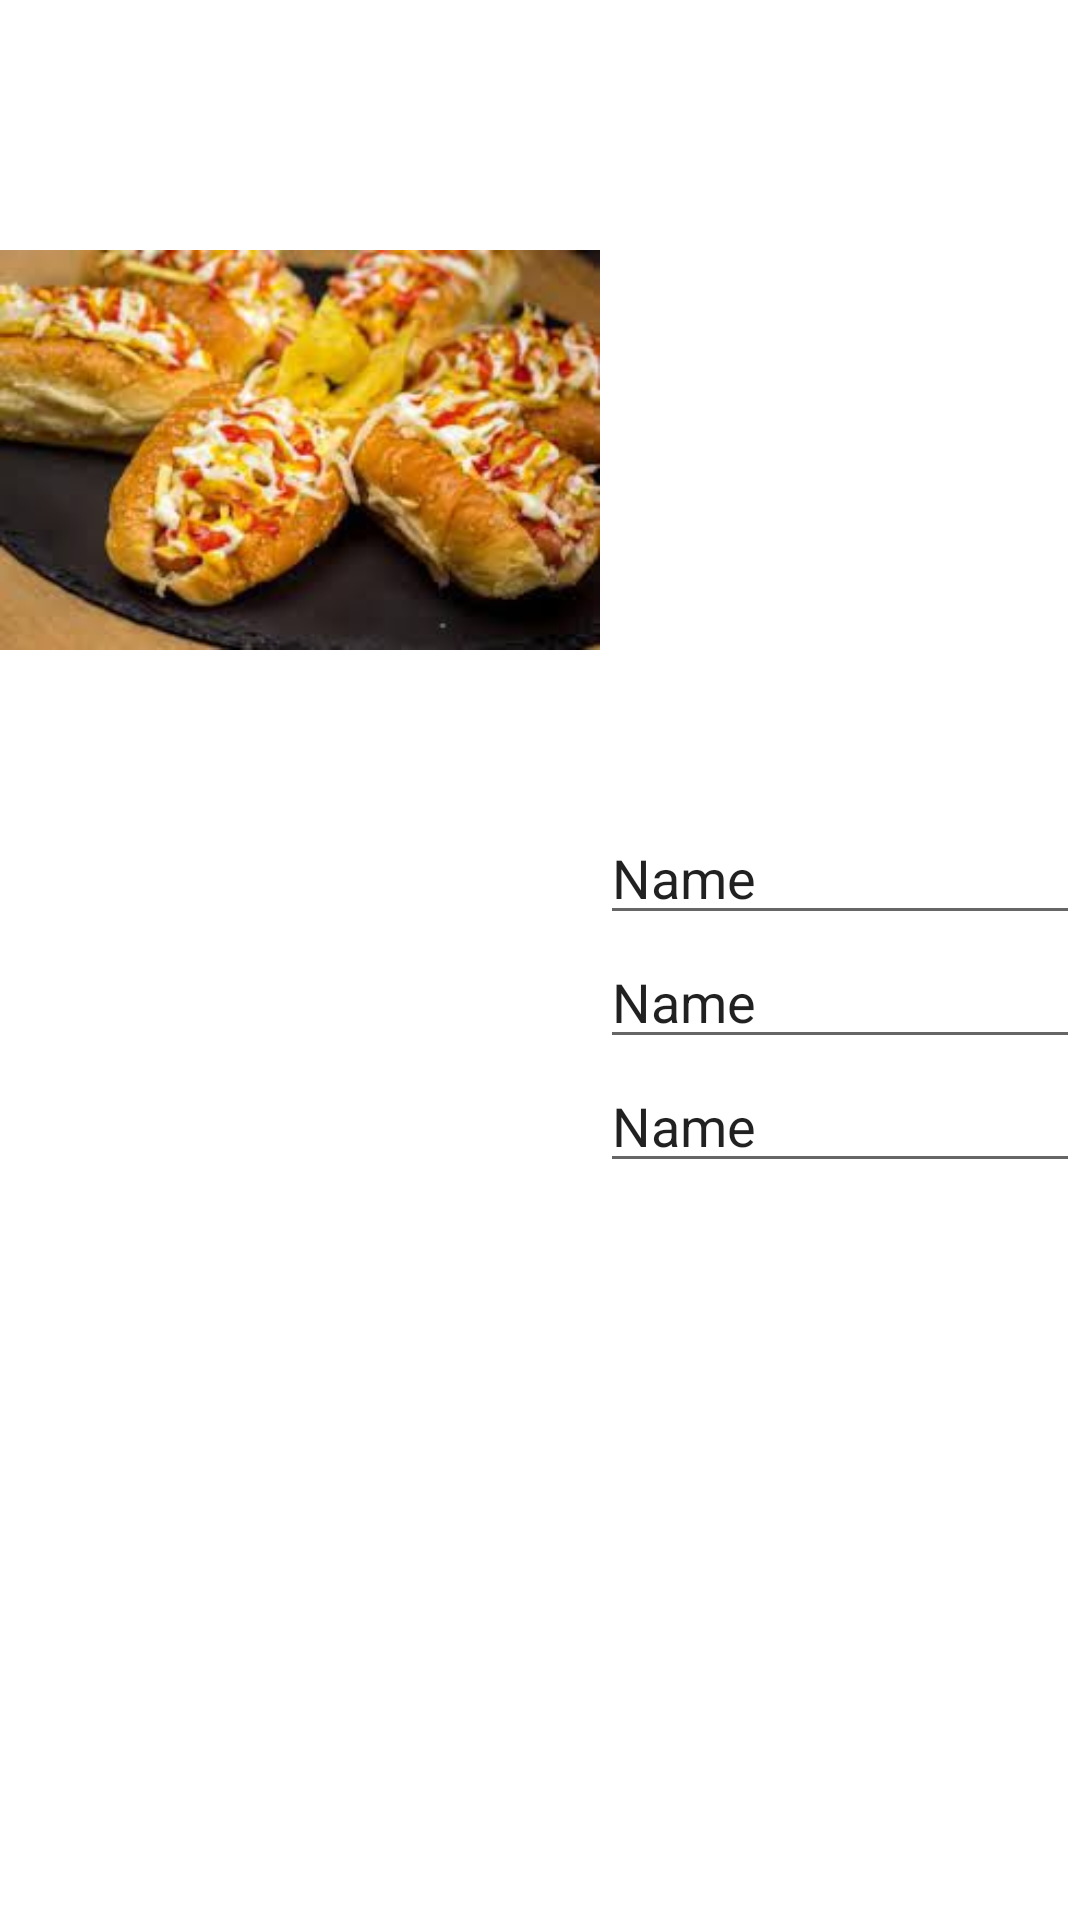

The Android layout XML behind this screen, and the referenced resources:
<!-- AndroidManifest.xml: application theme Theme.Provechofood -->
<!-- res/layout/sucursal_item.xml -->
<?xml version="1.0" encoding="utf-8"?>
<LinearLayout xmlns:android="http://schemas.android.com/apk/res/android"
    xmlns:app="http://schemas.android.com/apk/res-auto"
    xmlns:tools="http://schemas.android.com/tools"
    android:layout_width="match_parent"
    android:layout_height="wrap_content"
    android:orientation="horizontal"
    android:paddingTop="25dp">


    <ImageView
        android:id="@+id/imgItem"
        android:layout_width="250dp"
        android:layout_height="250dp"
        android:layout_weight="1"
        app:srcCompat="@drawable/perritos" />

    <LinearLayout
        android:layout_width="wrap_content"
        android:layout_height="match_parent"
        android:layout_weight="1"
        android:orientation="vertical"
        android:gravity="center">

        <EditText
            android:id="@+id/tvNameItem"
            android:layout_width="match_parent"
            android:layout_height="wrap_content"
            android:ems="10"
            android:inputType="textPersonName"
            android:text="Name"
            tools:ignore="TouchTargetSizeCheck" />

        <EditText
            android:id="@+id/tvLocationItem"
            android:layout_width="match_parent"
            android:layout_height="wrap_content"
            android:ems="10"
            android:inputType="textPersonName"
            android:text="Name"
            tools:ignore="TouchTargetSizeCheck" />

        <EditText
            android:id="@+id/tvIdItem"
            android:layout_width="match_parent"
            android:layout_height="wrap_content"
            android:ems="10"
            android:inputType="textPersonName"
            android:text="Name"
            tools:ignore="TouchTargetSizeCheck" />
    </LinearLayout>
</LinearLayout>
<!-- resources referenced by this layout -->
<resources>
  <!-- drawable perritos: jpg bitmap (drawable, 10649 bytes) -->
  <style name="Theme.Provechofood" parent="Theme.MaterialComponents.DayNight.DarkActionBar">
          
          <item name="colorPrimary">@color/accent_color</item>
          <item name="colorPrimaryVariant">@color/ligth_primary_color</item>
          <item name="colorOnPrimary">@color/white</item>
          
          <item name="colorSecondary">@color/teal_200</item>
          <item name="colorSecondaryVariant">@color/teal_700</item>
          <item name="colorOnSecondary">@color/black</item>
          
          <item name="android:statusBarColor" tools:targetApi="l">?attr/colorPrimaryVariant</item>
          
      </style>
  <color name="accent_color">#FF9800</color>
  <color name="ligth_primary_color">#FFE0B2</color>
  <color name="white">#FFFFFFFF</color>
  <color name="teal_200">#FF03DAC5</color>
  <color name="teal_700">#FF018786</color>
  <color name="black">#FF000000</color>
</resources>
